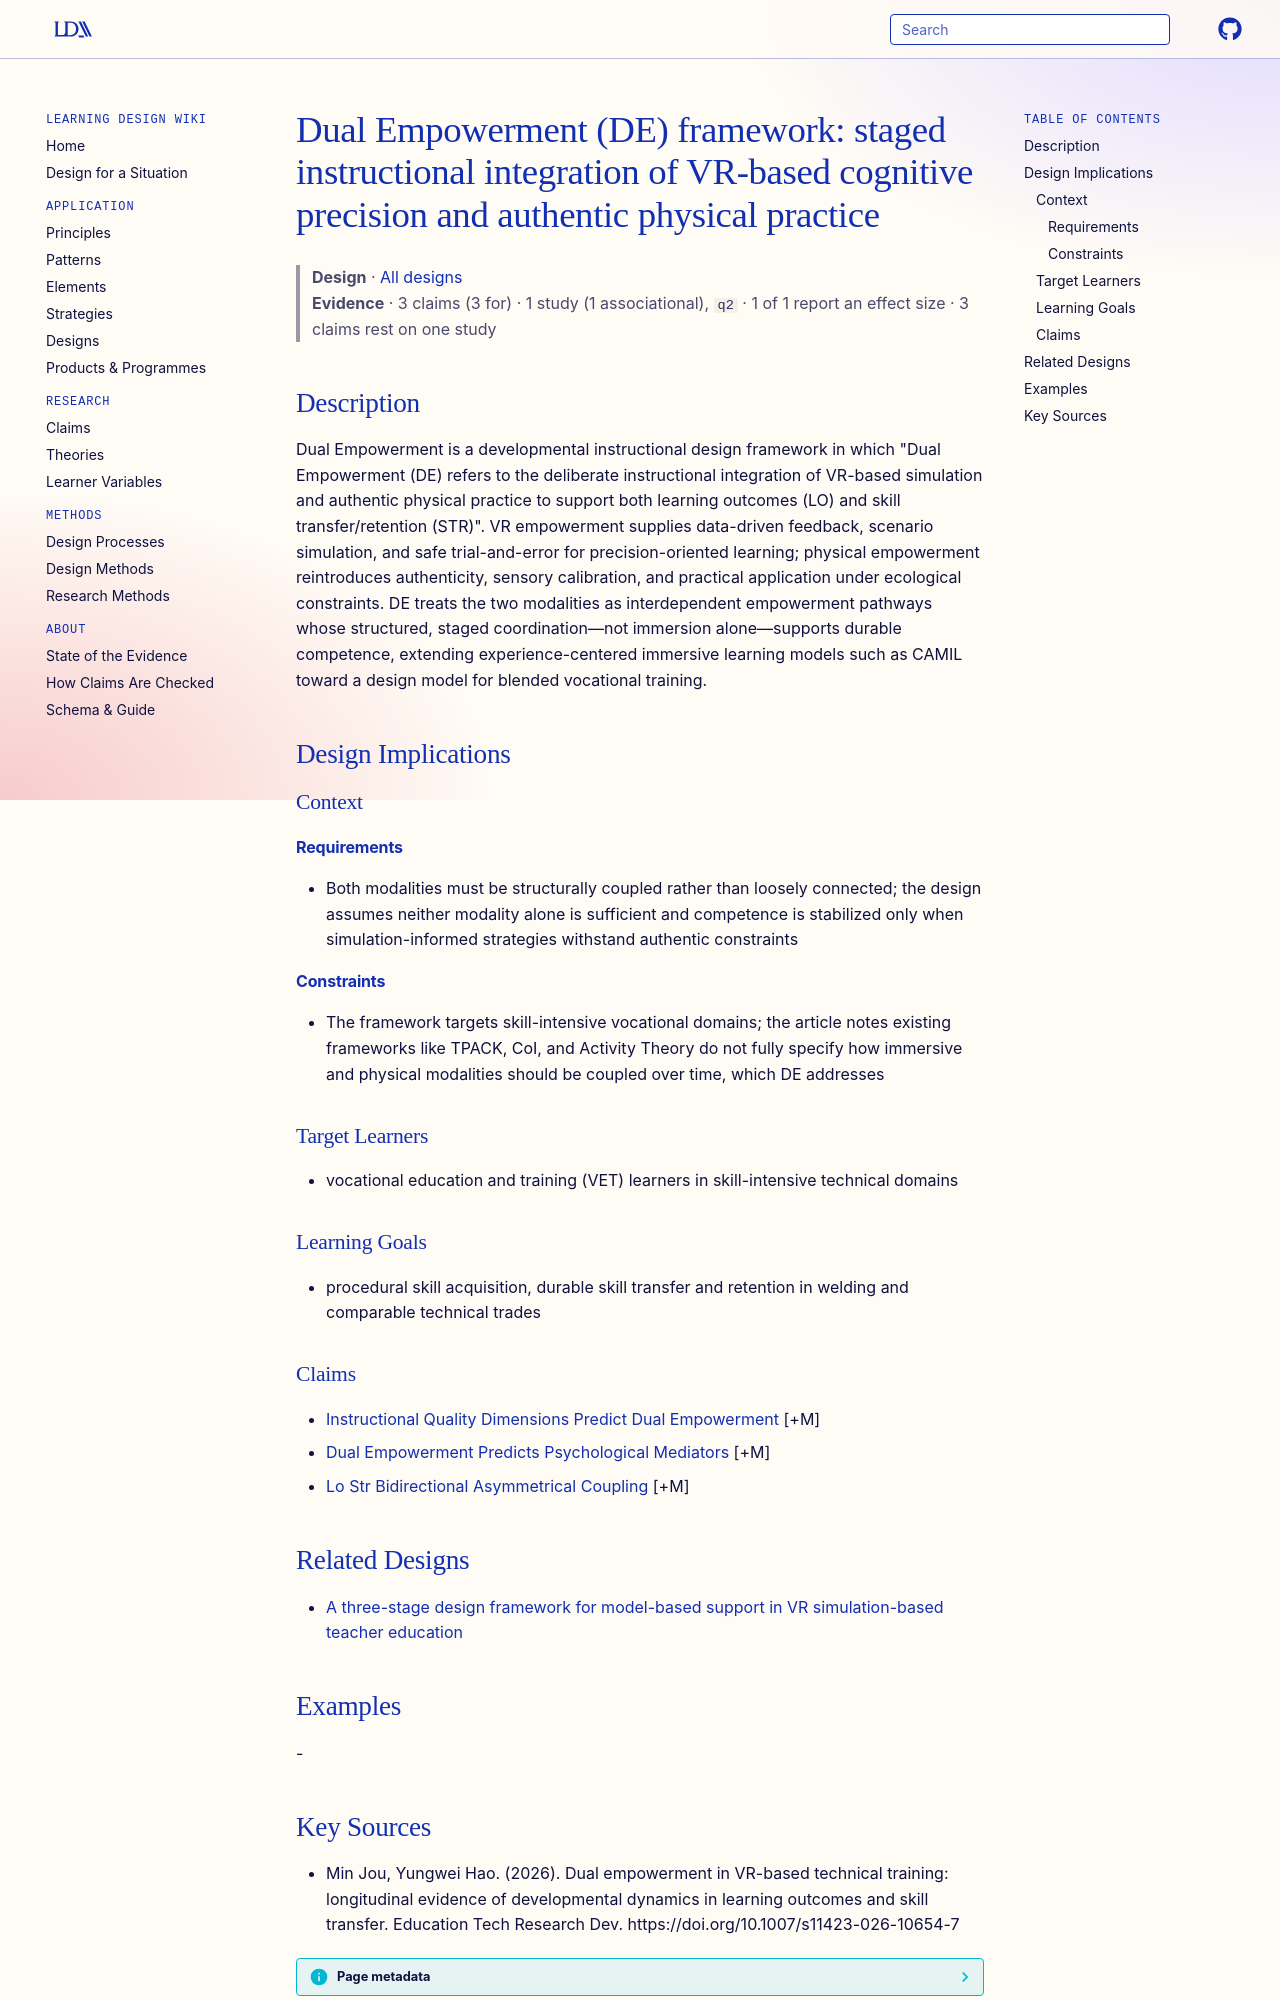

repository: Learning-Design-Alliance/learning-wiki · page: designs/dual-empowerment-framework/index.html · generator: mkdocs

---
type: design
id: dual-empowerment-framework
title: "Dual Empowerment (DE) framework: staged instructional integration of VR-based cognitive precision and authentic physical practice"
description: "Dual Empowerment is a developmental instructional design framework in which \"Dual Empowerment (DE) refers to the deliberate instructional integration of VR-based simulation and authentic physical practice to support b..."
status: review
generated:
  by: "process:settle-candidates"
  at: 2026-10-29
sources:
  - id: min-jou-2026
    resource: "https://doi.org/10.1007/s11423-026-10654-7"
    title: "Min Jou, Yungwei Hao. (2026). Dual empowerment in VR-based technical training: longitudinal evidence of developmental dynamics in learning outcomes and skill transfer. Education Tech Research Dev. https://doi.org/10.1007/s11423-026-10654-7"
    author: Min Jou, Yungwei Hao
---

# Dual Empowerment (DE) framework: staged instructional integration of VR-based cognitive precision and authentic physical practice

> **Design** · [All designs](index.md)
> **Evidence** · 3 claims (3 for) · 1 study (1 associational), `q2` · 1 of 1 report an effect size · 3 claims rest on one study

## Description
Dual Empowerment is a developmental instructional design framework in which "Dual Empowerment (DE) refers to the deliberate instructional integration of VR-based simulation and authentic physical practice to support both learning outcomes (LO) and skill transfer/retention (STR)". VR empowerment supplies data-driven feedback, scenario simulation, and safe trial-and-error for precision-oriented learning; physical empowerment reintroduces authenticity, sensory calibration, and practical application under ecological constraints. DE treats the two modalities as interdependent empowerment pathways whose structured, staged coordination—not immersion alone—supports durable competence, extending experience-centered immersive learning models such as CAMIL toward a design model for blended vocational training.

## Design Implications

### Context
#### Requirements
- Both modalities must be structurally coupled rather than loosely connected; the design assumes neither modality alone is sufficient and competence is stabilized only when simulation-informed strategies withstand authentic constraints
#### Constraints
- The framework targets skill-intensive vocational domains; the article notes existing frameworks like TPACK, CoI, and Activity Theory do not fully specify how immersive and physical modalities should be coupled over time, which DE addresses

### Target Learners
- vocational education and training (VET) learners in skill-intensive technical domains

### Learning Goals
- procedural skill acquisition, durable skill transfer and retention in welding and comparable technical trades

### Claims
- [Instructional Quality Dimensions Predict Dual Empowerment](../claims/instructional-quality-dimensions-predict-dual-empowerment.md) [+M]
- [Dual Empowerment Predicts Psychological Mediators](../claims/dual-empowerment-predicts-psychological-mediators.md) [+M]
- [Lo Str Bidirectional Asymmetrical Coupling](../claims/lo-str-bidirectional-asymmetrical-coupling.md) [+M]

## Related Designs

- [A three-stage design framework for model-based support in VR simulation-based teacher education](model-based-support-design-framework-vr-teacher-ed.md)

## Examples
-
